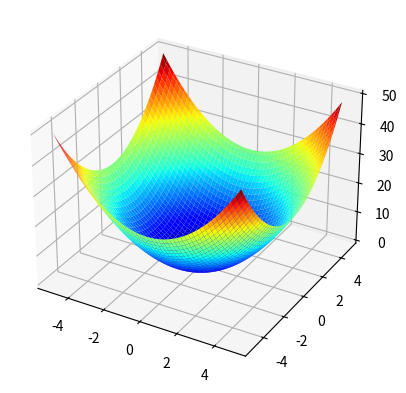

Reproduce this figure in Python.
# surface plot for 2d objective function
from numpy import arange
from numpy import meshgrid
from matplotlib import pyplot
from mpl_toolkits.mplot3d import Axes3D

# objective function
def objective(x, y):
	return x**2.0 + y**2.0

# define range for input
r_min, r_max = -5.0, 5.0
# sample input range uniformly at 0.1 increments
xaxis = arange(r_min, r_max, 0.1)
yaxis = arange(r_min, r_max, 0.1)
# create a mesh from the axis
x, y = meshgrid(xaxis, yaxis)
# compute targets
results = objective(x, y)
# create a surface plot with the jet color scheme
fig, ax = pyplot.subplots(subplot_kw={"projection": "3d"})
ax.plot_surface(x, y, results, cmap='jet')
# show the plot
pyplot.show()
